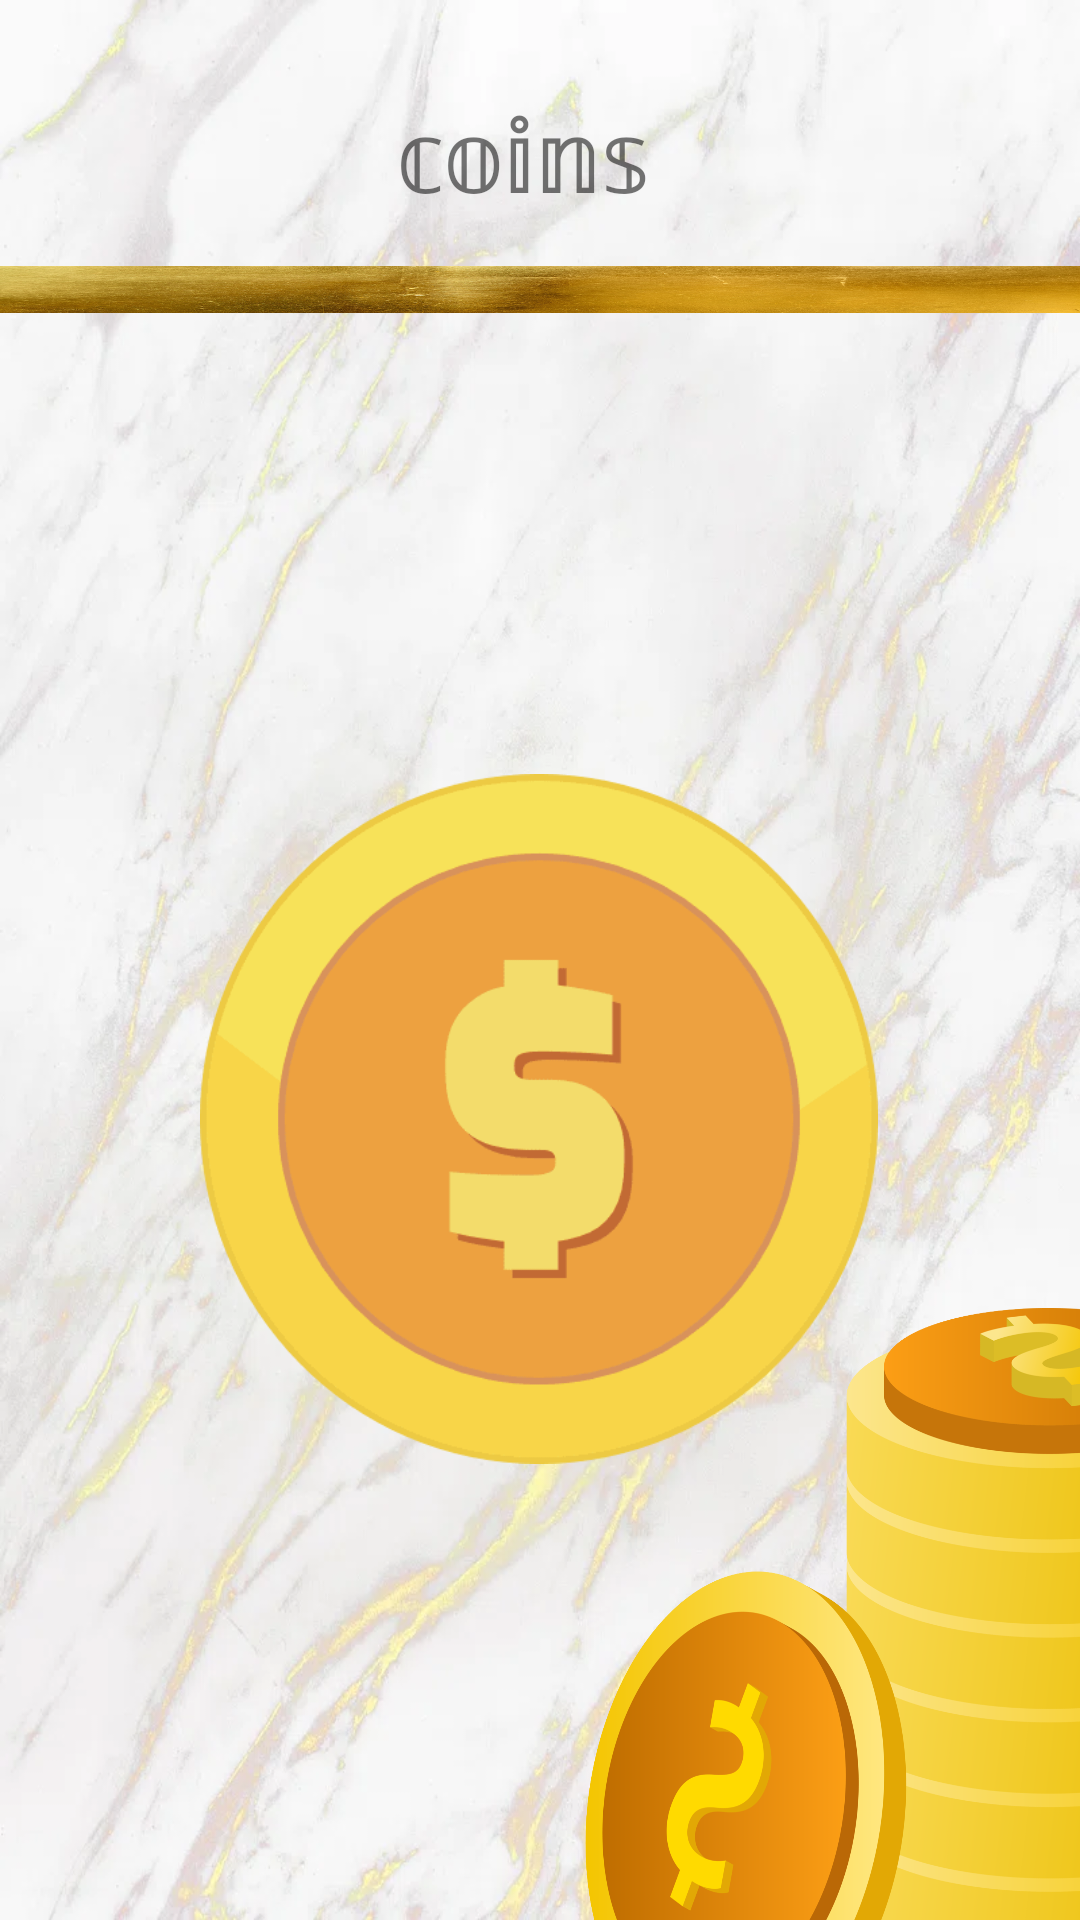

This screen was rendered from an Android layout file. Write that file and the resources it references.
<!-- AndroidManifest.xml: application theme Theme.CoinclickerGameIct -->
<!-- res/layout/fragment_blank2.xml -->
<?xml version="1.0" encoding="utf-8"?>
<androidx.constraintlayout.widget.ConstraintLayout xmlns:android="http://schemas.android.com/apk/res/android"
    xmlns:app="http://schemas.android.com/apk/res-auto"
    xmlns:tools="http://schemas.android.com/tools"
    android:id="@+id/frameLayout3"
    android:layout_width="match_parent"
    android:layout_height="match_parent"
    android:background="@drawable/backround_game">

    <ImageView
        android:id="@+id/backround_coins"
        android:layout_width="413dp"
        android:layout_height="546dp"
        android:scaleType="fitXY"
        android:visibility="visible"
        app:layout_constraintBottom_toBottomOf="parent"
        app:layout_constraintTop_toTopOf="parent"
        app:layout_constraintVertical_bias="1.0"
        tools:layout_editor_absoluteX="4dp" />

    <ImageButton
        android:id="@+id/settings"
        android:layout_width="47dp"
        android:layout_height="46dp"
        android:background="#00FEFEFE"
        android:scaleType="fitXY"
        android:src="@drawable/_1094"
        app:layout_constraintBottom_toBottomOf="parent"
        app:layout_constraintEnd_toEndOf="parent"
        app:layout_constraintHorizontal_bias="0.956"
        app:layout_constraintStart_toStartOf="parent"
        app:layout_constraintTop_toTopOf="parent"
        app:layout_constraintVertical_bias="0.023" />

    <TextView
        android:id="@+id/textView5"
        android:layout_width="wrap_content"
        android:layout_height="wrap_content"
        android:layout_marginTop="28dp"
        android:text="𝕔𝕠𝕚𝕟𝕤"
        android:textSize="34sp"
        app:layout_constraintEnd_toStartOf="@+id/settings"
        app:layout_constraintHorizontal_bias="0.617"
        app:layout_constraintStart_toStartOf="parent"
        app:layout_constraintTop_toTopOf="parent" />

    <ImageView
        android:id="@+id/imageView9"
        android:layout_width="240dp"
        android:layout_height="320dp"
        android:layout_marginTop="508dp"
        android:layout_marginEnd="224dp"
        android:scaleType="fitXY"
        app:layout_constraintEnd_toEndOf="parent"
        app:layout_constraintTop_toTopOf="parent" />

    <TextView
        android:id="@+id/counter_coins"
        android:layout_width="56dp"
        android:layout_height="17dp"
        android:layout_marginTop="20dp"
        app:layout_constraintEnd_toEndOf="parent"
        app:layout_constraintHorizontal_bias="0.56"
        app:layout_constraintStart_toStartOf="parent"
        app:layout_constraintTop_toBottomOf="@+id/textView5" />

    <ImageView
        android:id="@+id/imageView3"
        android:layout_width="wrap_content"
        android:layout_height="wrap_content"
        android:layout_marginBottom="108dp"
        android:src="@drawable/goud_lijntje"
        app:layout_constraintBottom_toTopOf="@+id/imageButton6"
        app:layout_constraintTop_toBottomOf="@+id/textView6"
        app:layout_constraintVertical_bias="0.0"
        tools:layout_editor_absoluteX="0dp" />

    <ImageView
        android:id="@+id/imageView4"
        android:layout_width="241dp"
        android:layout_height="321dp"
        android:layout_marginStart="176dp"
        android:layout_marginTop="436dp"
        android:scaleType="fitXY"
        android:src="@drawable/coint_backround_rechts"
        app:layout_constraintStart_toStartOf="parent"
        app:layout_constraintTop_toTopOf="parent" />

    <ImageButton
        android:id="@+id/imageButton6"
        android:layout_width="250dp"
        android:layout_height="250dp"
        android:backgroundTint="#00FFFFFF"
        android:scaleType="fitXY"
        android:src="@drawable/coin_clicker_button"
        app:layout_constraintBottom_toBottomOf="parent"
        app:layout_constraintEnd_toEndOf="parent"
        app:layout_constraintHorizontal_bias="0.496"
        app:layout_constraintStart_toStartOf="parent"
        app:layout_constraintTop_toTopOf="parent"
        app:layout_constraintVertical_bias="0.636" />

</androidx.constraintlayout.widget.ConstraintLayout>
<!-- resources referenced by this layout -->
<resources>
  <!-- drawable backround_game: webp bitmap (drawable, 72958 bytes) -->
  <!-- drawable coin_clicker_button: webp bitmap (drawable, 6506 bytes) -->
  <!-- drawable coint_backround_rechts: png bitmap (drawable, 340976 bytes) -->
  <!-- drawable goud_lijntje: png bitmap (drawable, 435919 bytes) -->
  <style name="Theme.CoinclickerGameIct" parent="Theme.MaterialComponents.DayNight.DarkActionBar">
          
          <item name="colorPrimary">@color/purple_500</item>
          <item name="colorPrimaryVariant">@color/purple_700</item>
          <item name="colorOnPrimary">@color/white</item>
          
          <item name="colorSecondary">@color/teal_200</item>
          <item name="colorSecondaryVariant">@color/teal_700</item>
          <item name="colorOnSecondary">@color/black</item>
          
          <item name="android:statusBarColor">?attr/colorPrimaryVariant</item>
          
      </style>
  <!-- not gathered from this repository: default colours our renderer supplied (Android Studio template values) -->
  <color name="purple_500">#FF6200EE</color>
  <color name="purple_700">#FF3700B3</color>
  <color name="teal_200">#FF03DAC5</color>
  <color name="teal_700">#FF018786</color>
  <color name="black">#FF000000</color>
  <color name="white">#FFFFFFFF</color>
</resources>
